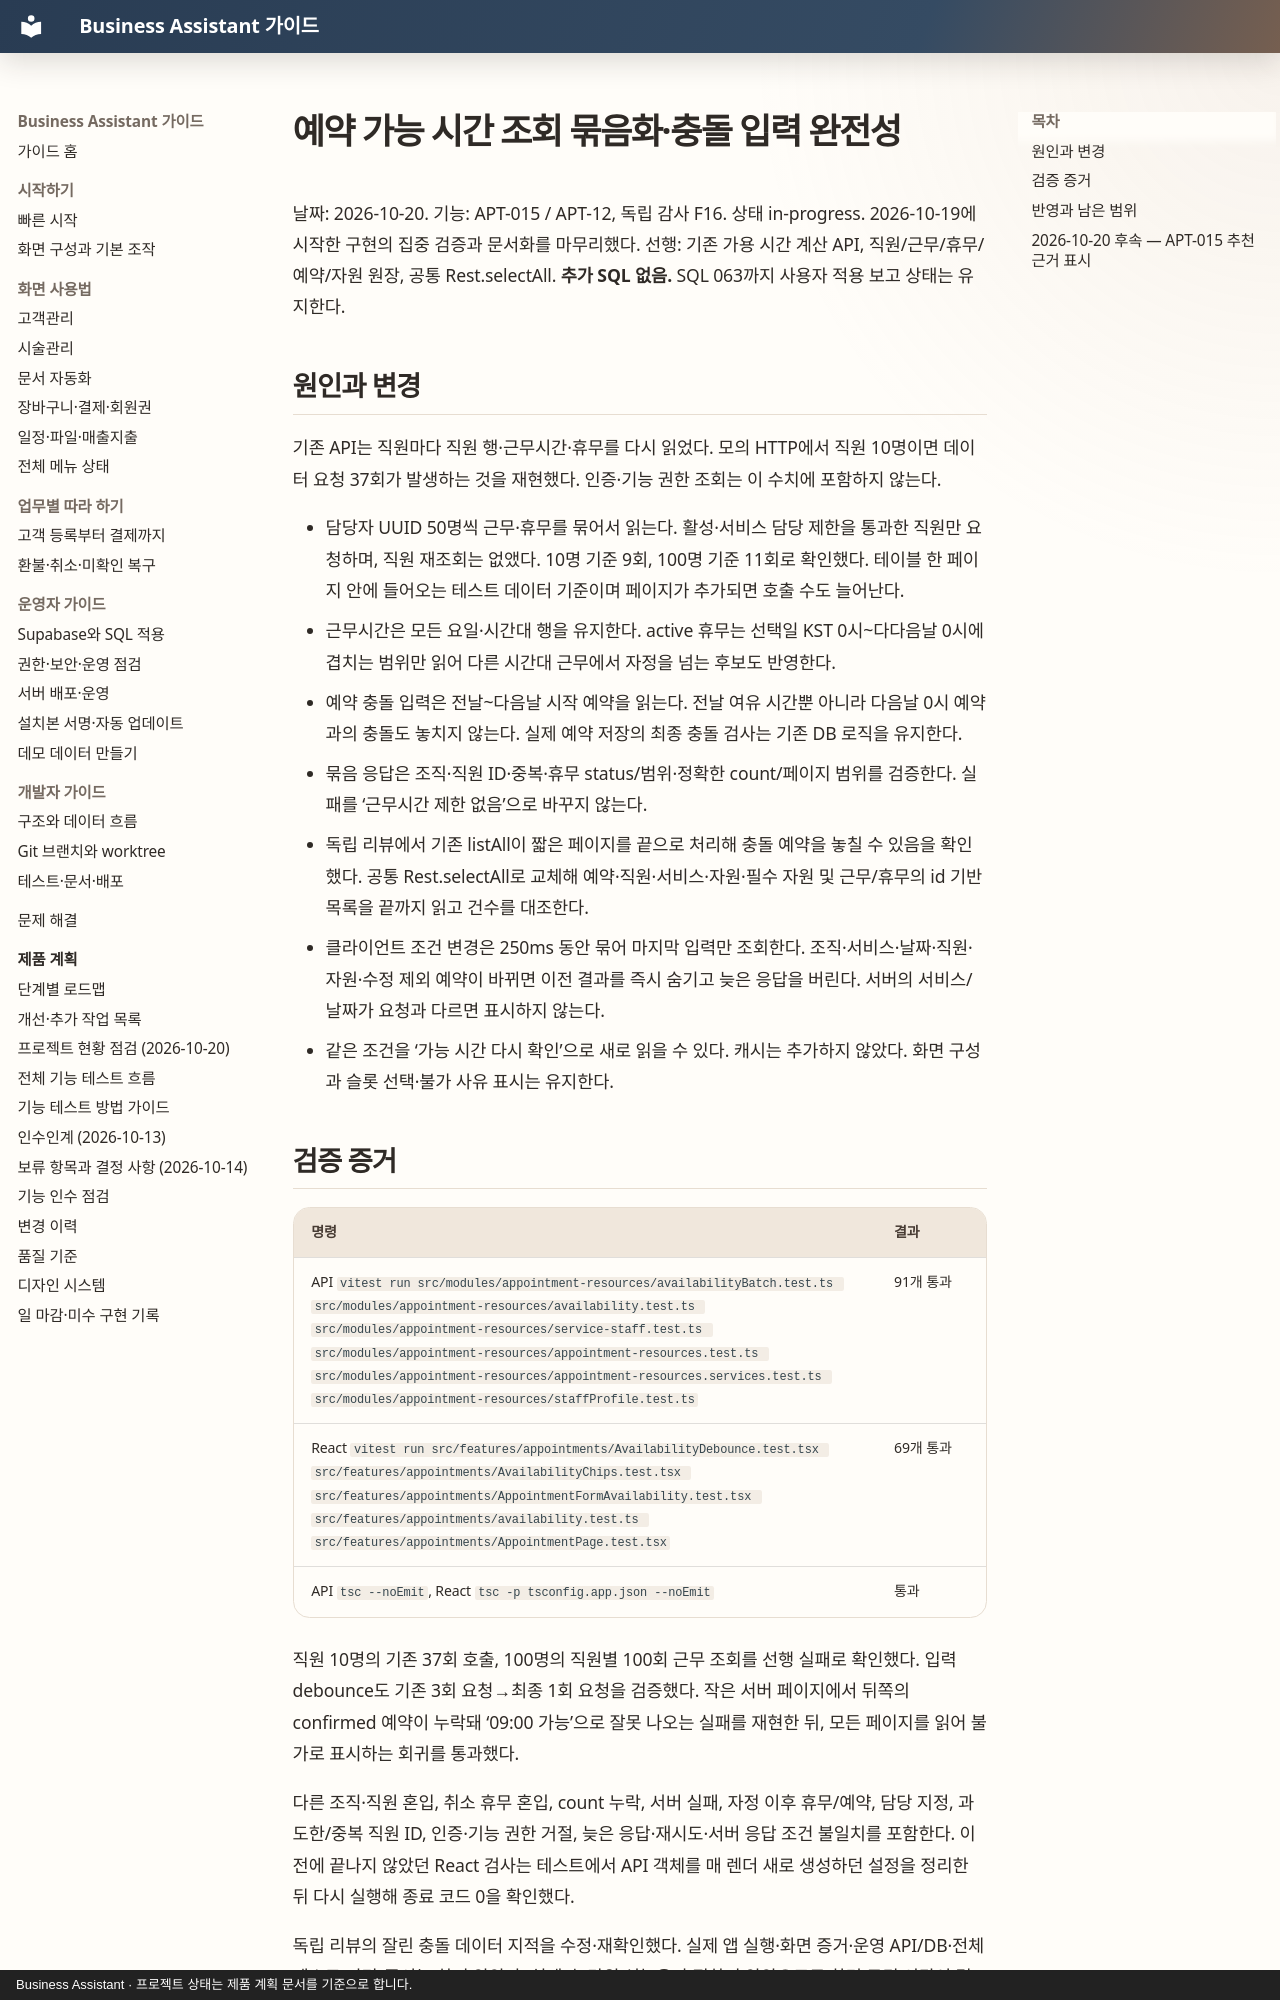

repository: MyungSungKim12/business-assistant · page: product/audits/2026-10-20-availability-batch/index.html · generator: mkdocs · copyright: Business Assistant · 프로젝트 상태는 제품 계획 문서를 기준으로 합니다.

# 예약 가능 시간 조회 묶음화·충돌 입력 완전성

날짜: 2026-10-20. 기능: APT-015 / APT-12, 독립 감사 F16. 상태 in-progress. 2026-10-19에 시작한 구현의 집중 검증과 문서화를 마무리했다. 선행: 기존 가용 시간 계산 API, 직원/근무/휴무/예약/자원 원장, 공통 Rest.selectAll. **추가 SQL 없음.** SQL 063까지 사용자 적용 보고 상태는 유지한다.

## 원인과 변경

기존 API는 직원마다 직원 행·근무시간·휴무를 다시 읽었다. 모의 HTTP에서 직원 10명이면 데이터 요청 37회가 발생하는 것을 재현했다. 인증·기능 권한 조회는 이 수치에 포함하지 않는다.

- 담당자 UUID 50명씩 근무·휴무를 묶어서 읽는다. 활성·서비스 담당 제한을 통과한 직원만 요청하며, 직원 재조회는 없앴다. 10명 기준 9회, 100명 기준 11회로 확인했다. 테이블 한 페이지 안에 들어오는 테스트 데이터 기준이며 페이지가 추가되면 호출 수도 늘어난다.
- 근무시간은 모든 요일·시간대 행을 유지한다. active 휴무는 선택일 KST 0시~다다음날 0시에 겹치는 범위만 읽어 다른 시간대 근무에서 자정을 넘는 후보도 반영한다.
- 예약 충돌 입력은 전날~다음날 시작 예약을 읽는다. 전날 여유 시간뿐 아니라 다음날 0시 예약과의 충돌도 놓치지 않는다. 실제 예약 저장의 최종 충돌 검사는 기존 DB 로직을 유지한다.
- 묶음 응답은 조직·직원 ID·중복·휴무 status/범위·정확한 count/페이지 범위를 검증한다. 실패를 ‘근무시간 제한 없음’으로 바꾸지 않는다.
- 독립 리뷰에서 기존 listAll이 짧은 페이지를 끝으로 처리해 충돌 예약을 놓칠 수 있음을 확인했다. 공통 Rest.selectAll로 교체해 예약·직원·서비스·자원·필수 자원 및 근무/휴무의 id 기반 목록을 끝까지 읽고 건수를 대조한다.
- 클라이언트 조건 변경은 250ms 동안 묶어 마지막 입력만 조회한다. 조직·서비스·날짜·직원·자원·수정 제외 예약이 바뀌면 이전 결과를 즉시 숨기고 늦은 응답을 버린다. 서버의 서비스/날짜가 요청과 다르면 표시하지 않는다.
- 같은 조건을 ‘가능 시간 다시 확인’으로 새로 읽을 수 있다. 캐시는 추가하지 않았다. 화면 구성과 슬롯 선택·불가 사유 표시는 유지한다.
